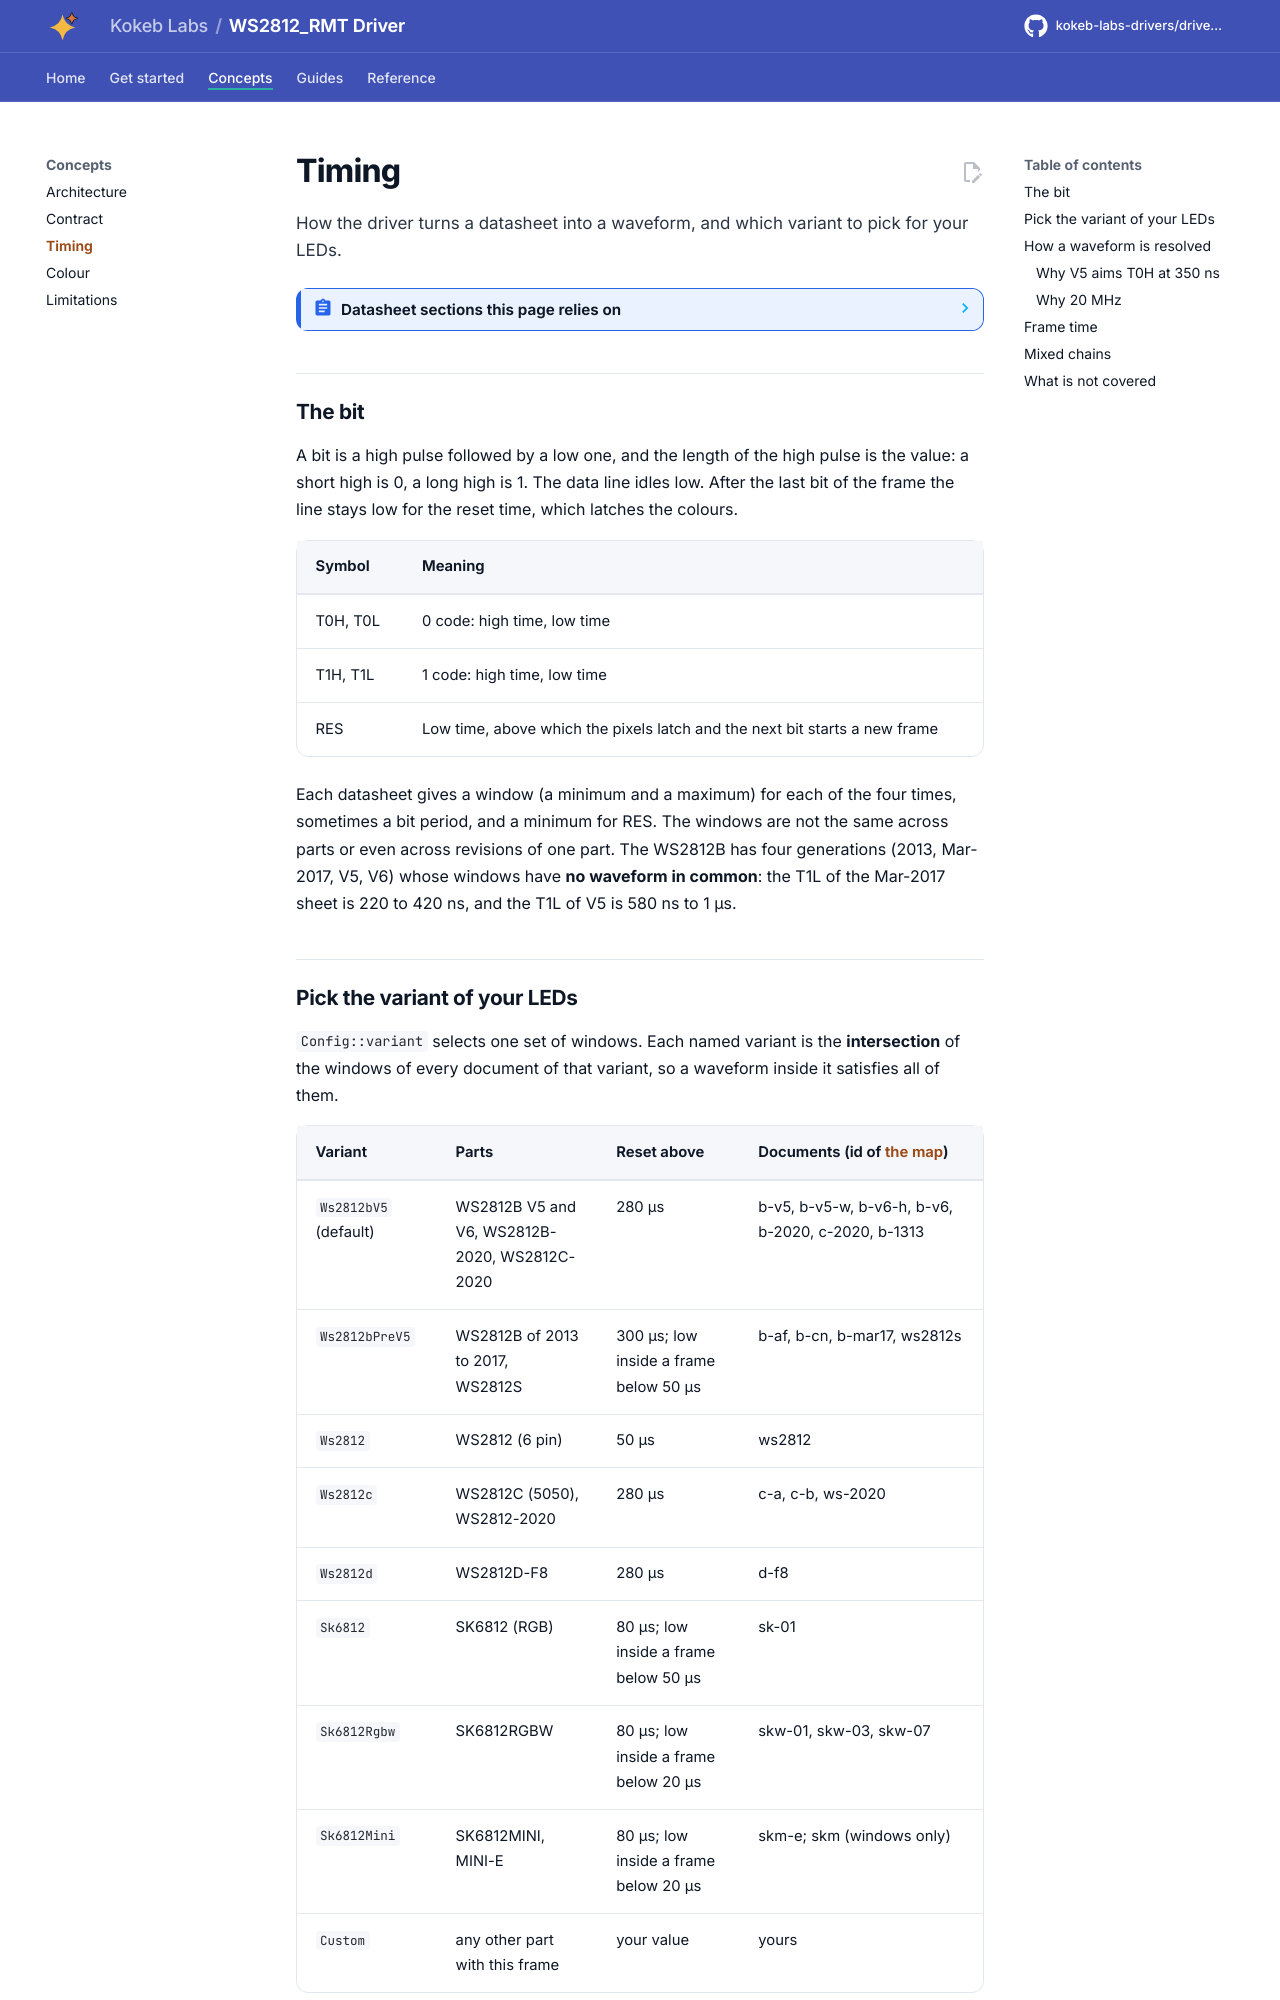

repository: kokeb-labs-drivers/driver-ws2812-rmt · page: dev/timing/index.html · generator: mkdocs

# Timing

How the driver turns a datasheet into a waveform, and which variant to pick for your LEDs.

<!-- generated: datasheet-refs -->
??? abstract "Datasheet sections this page relies on"

    - WS2812 (6 pin) windows: Worldsemi WS2812 undated, Data transfer time, p. 4
    - WS2812B 2013 windows: Worldsemi WS2812B undated, Data transfer time, p. 3
    - WS2812B Mar-2017 windows: Worldsemi WS2812B Mar-2017, Data Transfer Time, p. 4
    - T0H, T0L, T1H, T1L windows: WS2812B V5, V6, 2020: Worldsemi WS2812B-V5 V5.0, Data Transfer Time, p. 3
    - RES: the reset low time: Worldsemi WS2812B-V5 V5.0, Data Transfer Time (RES), p. 3
    - Propagation delay DIN to DOUT: Worldsemi WS2812B-V5 V5.0, Switching Characteristics, p. 3
    - Cascade and data transmission method: Worldsemi WS2812B-V5 V5.0, Data Transmission Method, p. 4
    - Same windows, V6 edition: Worldsemi WS2812B-V6 V1.1, Data Transfer Time, p. 4
    - WS2812C windows: Worldsemi WS2812C V1.0, Data Transfer Time, p. 3
    - WS2812D-F8 windows: Worldsemi WS2812D-F8 V1.1, Data Transfer Time, p. 4
    - SK6812 windows: Opsco SK6812 Rev. 01, Data transfer time, p. 5
    - Reset low time of the SK6812: Opsco SK6812 Rev. 01, Data transfer time (Trst), p. 5
    - SK6812RGBW windows, low below 20 us, code period: Opsco SK6812RGBX-XX Rev. 07, 12. The data transmission time, p.
      7
    - SK6812MINI windows: Opsco SK6812MINI-E Rev. 02, Data transmission time, p. 7

    All of them, with the driver API for each: [Datasheet map](datasheet.md).
<!-- /generated -->

## The bit

A bit is a high pulse followed by a low one, and the length of the high pulse is the value: a short high is 0, a long
high is 1. The data line idles low. After the last bit of the frame the line stays low for the reset time, which
latches the colours.

| Symbol | Meaning |
| --- | --- |
| T0H, T0L | 0 code: high time, low time |
| T1H, T1L | 1 code: high time, low time |
| RES | Low time, above which the pixels latch and the next bit starts a new frame |

Each datasheet gives a window (a minimum and a maximum) for each of the four times, sometimes a bit period, and a
minimum for RES. The windows are not the same across parts or even across revisions of one part. The WS2812B has four
generations (2013, Mar-2017, V5, V6) whose windows have **no waveform in common**: the T1L of the Mar-2017 sheet is
220 to 420 ns, and the T1L of V5 is 580 ns to 1 µs.
